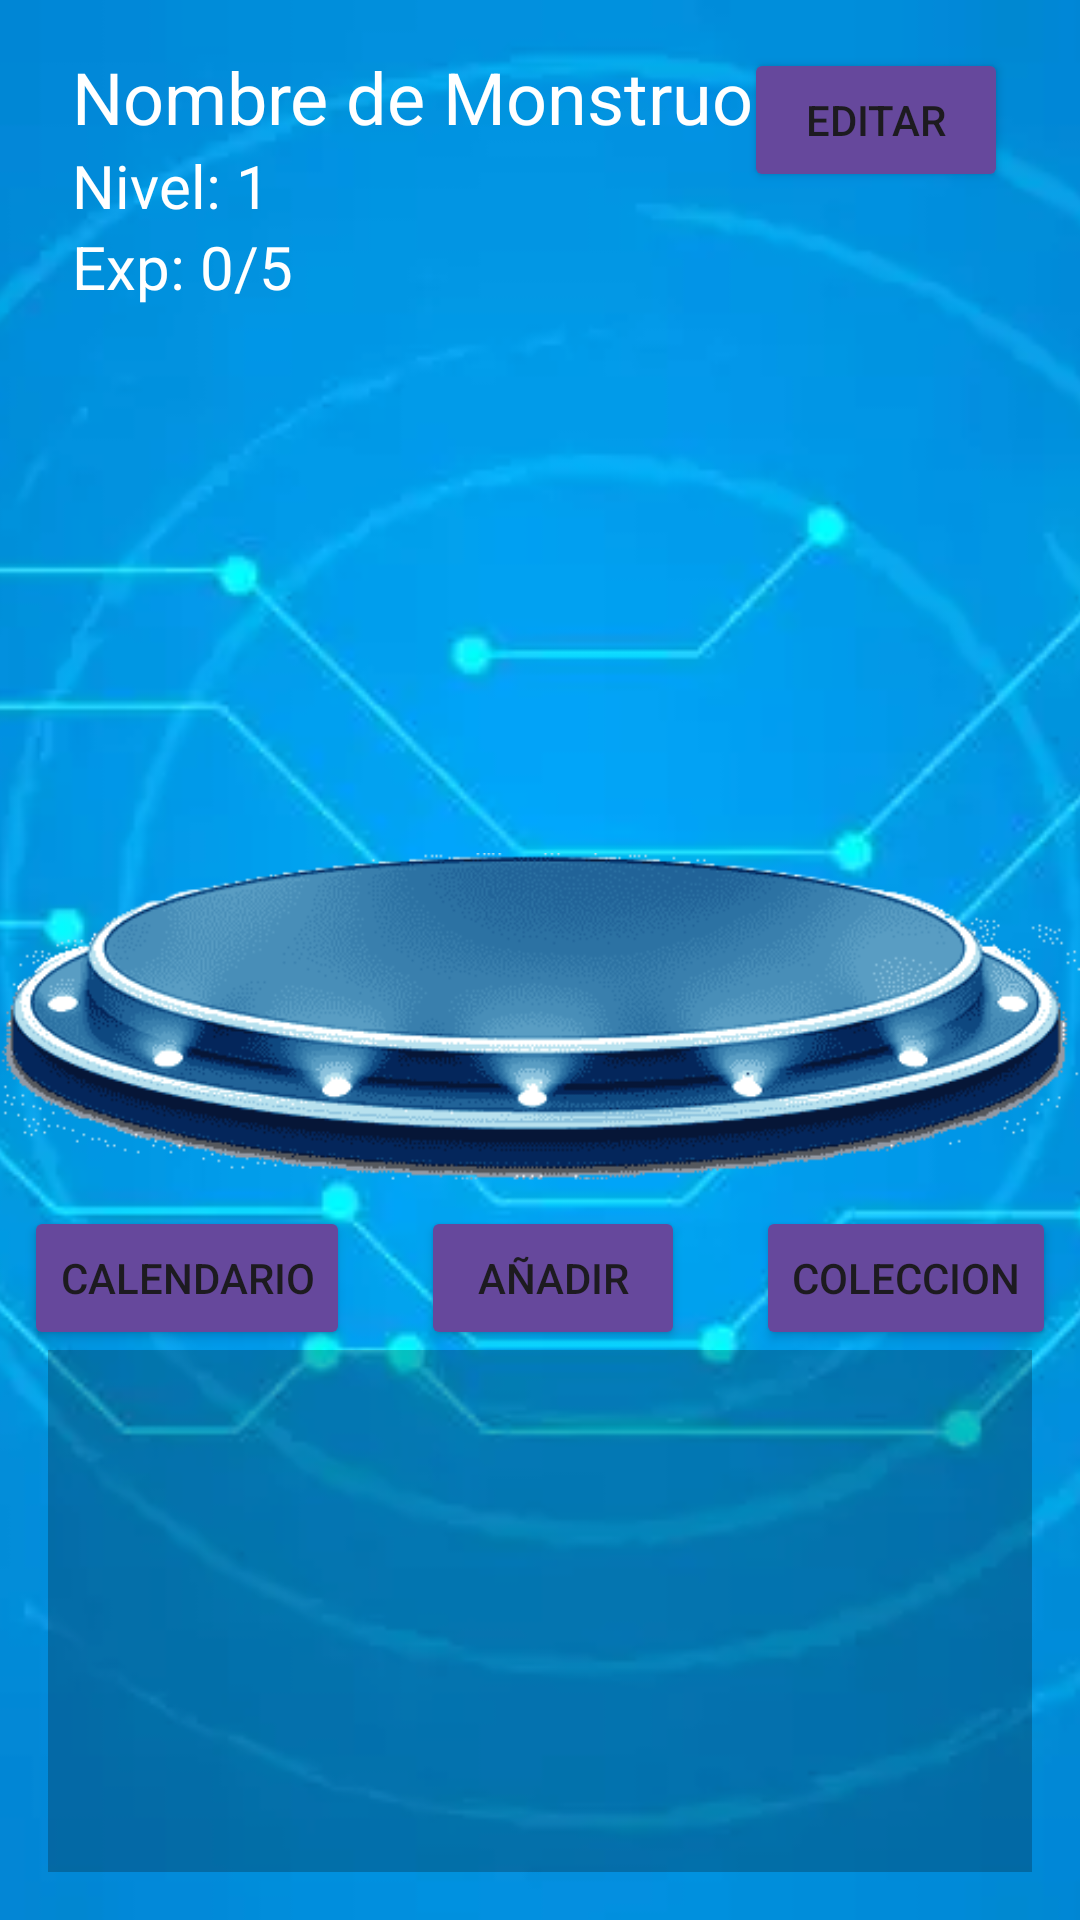

Here is an Android app screen rendered from its layout file. Give the layout XML and the strings, colors and styles it references.
<!-- AndroidManifest.xml: application theme Theme.CreciMonstruo -->
<!-- res/layout/activity_home.xml -->
<?xml version="1.0" encoding="utf-8"?>
<androidx.constraintlayout.widget.ConstraintLayout xmlns:android="http://schemas.android.com/apk/res/android"
    xmlns:app="http://schemas.android.com/apk/res-auto"
    xmlns:tools="http://schemas.android.com/tools"
    android:layout_width="match_parent"
    android:layout_height="match_parent"
    tools:context=".views.HomeActivity">

    <ImageView
        android:id="@+id/imageView3"
        android:layout_width="0dp"
        android:layout_height="0dp"
        android:scaleType="centerCrop"
        android:src="@drawable/fondo1"
        app:layout_constraintBottom_toBottomOf="parent"
        app:layout_constraintEnd_toEndOf="parent"
        app:layout_constraintHorizontal_bias="0.0"
        app:layout_constraintStart_toStartOf="parent"
        app:layout_constraintTop_toTopOf="parent"
        app:layout_constraintVertical_bias="1.0" />

    <TextView
        android:id="@+id/tvNombre"
        android:layout_width="wrap_content"
        android:layout_height="wrap_content"
        android:layout_marginStart="24dp"
        android:shadowColor="#77000000"
        android:text="@string/nombre_mounstro"
        android:textColor="@color/white"
        android:textSize="24sp"
        app:layout_constraintStart_toStartOf="parent"
        app:layout_constraintTop_toTopOf="@+id/b_editar_nombre" />

    <TextView
        android:id="@+id/tvNivel"
        android:layout_width="wrap_content"
        android:layout_height="wrap_content"
        android:text="Nivel: 1"
        android:textColor="@color/white"
        android:textSize="20sp"
        app:layout_constraintStart_toStartOf="@+id/tvNombre"
        app:layout_constraintTop_toBottomOf="@+id/tvNombre" />

    <TextView
        android:id="@+id/tvExp"
        android:layout_width="wrap_content"
        android:layout_height="wrap_content"
        android:text="Exp: 0/5"
        android:textColor="@color/white"
        android:textSize="20sp"
        app:layout_constraintStart_toStartOf="@+id/tvNivel"
        app:layout_constraintTop_toBottomOf="@+id/tvNivel" />

    <Button
        android:id="@+id/b_editar_nombre"
        android:layout_width="wrap_content"
        android:layout_height="wrap_content"
        android:layout_marginTop="16dp"
        android:layout_marginEnd="24dp"
        android:backgroundTint="@color/primaryB"
        android:text="@string/boton_editar"
        app:layout_constraintEnd_toEndOf="parent"
        app:layout_constraintTop_toTopOf="parent" />

    <ImageView
        android:id="@+id/imageView2"
        android:layout_width="wrap_content"
        android:layout_height="wrap_content"
        android:layout_marginBottom="32dp"
        android:src="@drawable/plataforma1"
        app:layout_constraintBottom_toBottomOf="@+id/buttonAnadir"
        app:layout_constraintEnd_toEndOf="parent"
        app:layout_constraintStart_toStartOf="parent" />

    <ImageView
        android:id="@+id/imageMonster"
        android:layout_width="0dp"
        android:layout_height="0dp"
        android:layout_marginTop="100dp"
        android:layout_marginBottom="70dp"
        android:adjustViewBounds="true"
        app:layout_constraintBottom_toBottomOf="@+id/imageView2"
        app:layout_constraintEnd_toEndOf="parent"
        app:layout_constraintHorizontal_bias="0.498"
        app:layout_constraintStart_toStartOf="parent"
        app:layout_constraintTop_toTopOf="@+id/imageView3" />

    <Button
        android:id="@+id/buttonAnadir"
        android:layout_width="wrap_content"
        android:layout_height="wrap_content"
        android:backgroundTint="@color/primaryB"
        android:text="@string/boton_anadir"
        app:layout_constraintBottom_toTopOf="@+id/scrollView2"
        app:layout_constraintEnd_toStartOf="@+id/button6"
        app:layout_constraintStart_toEndOf="@+id/buttonGuardar" />

    <Button
        android:id="@+id/buttonGuardar"
        android:layout_width="wrap_content"
        android:layout_height="wrap_content"
        android:layout_marginStart="8dp"
        android:backgroundTint="@color/primaryB"
        android:text="@string/boton_calendario"
        app:layout_constraintBottom_toTopOf="@+id/scrollView2"
        app:layout_constraintStart_toStartOf="parent" />

    <Button
        android:id="@+id/button6"
        android:layout_width="wrap_content"
        android:layout_height="wrap_content"
        android:layout_marginEnd="8dp"
        android:backgroundTint="@color/primaryB"
        android:text="@string/boton_coleccion"
        app:layout_constraintBottom_toTopOf="@+id/scrollView2"
        app:layout_constraintEnd_toEndOf="parent" />

    <ScrollView
        android:id="@+id/scrollView2"
        android:layout_width="0dp"
        android:layout_height="0dp"
        android:layout_marginStart="16dp"
        android:layout_marginTop="450dp"
        android:layout_marginEnd="16dp"
        android:layout_marginBottom="16dp"
        android:background="#3F0A0A0A"
        app:layout_constraintBottom_toBottomOf="parent"
        app:layout_constraintEnd_toEndOf="parent"
        app:layout_constraintHorizontal_bias="0.0"
        app:layout_constraintStart_toStartOf="parent"
        app:layout_constraintTop_toTopOf="parent"
        app:layout_constraintVertical_bias="1.0">

        <LinearLayout
            android:id="@+id/listaLayout"
            android:layout_width="match_parent"
            android:layout_height="wrap_content"
            android:orientation="vertical">

            
        </LinearLayout>

    </ScrollView>

    <View
        android:id="@+id/overlay"
        android:layout_width="match_parent"
        android:layout_height="match_parent"
        android:background="#80000000"
        android:visibility="gone"
        app:layout_constraintBottom_toBottomOf="parent"
        app:layout_constraintEnd_toEndOf="parent"
        app:layout_constraintStart_toStartOf="parent"
        app:layout_constraintTop_toTopOf="parent" />

    
    <ProgressBar
        android:id="@+id/progressBar"
        android:layout_width="121dp"
        android:layout_height="129dp"
        android:layout_gravity="center"
        android:visibility="gone"
        app:layout_constraintBottom_toBottomOf="parent"
        app:layout_constraintEnd_toEndOf="parent"
        app:layout_constraintStart_toStartOf="parent"
        app:layout_constraintTop_toTopOf="parent" />

</androidx.constraintlayout.widget.ConstraintLayout>
<!-- resources referenced by this layout -->
<resources>
  <color name="primaryB">#66489C</color>
  <color name="taskB">#4B415C</color>
  <color name="white">#FFFFFFFF</color>
  <!-- drawable fondo1: webp bitmap (drawable, 9406 bytes) -->
  <!-- drawable plataforma1: png bitmap (drawable, 32041 bytes) -->
  <string name="boton_anadir">Añadir</string>
  <string name="boton_calendario">Calendario</string>
  <string name="boton_coleccion">Coleccion</string>
  <string name="boton_editar">Editar</string>
  <string name="nombre_mounstro">Nombre de Monstruo</string>
  <style name="Theme.CreciMonstruo" parent="Base.Theme.CreciMonstruo" />
  <style name="Base.Theme.CreciMonstruo" parent="Theme.Material3.DayNight.NoActionBar">
          
          
      </style>
</resources>
